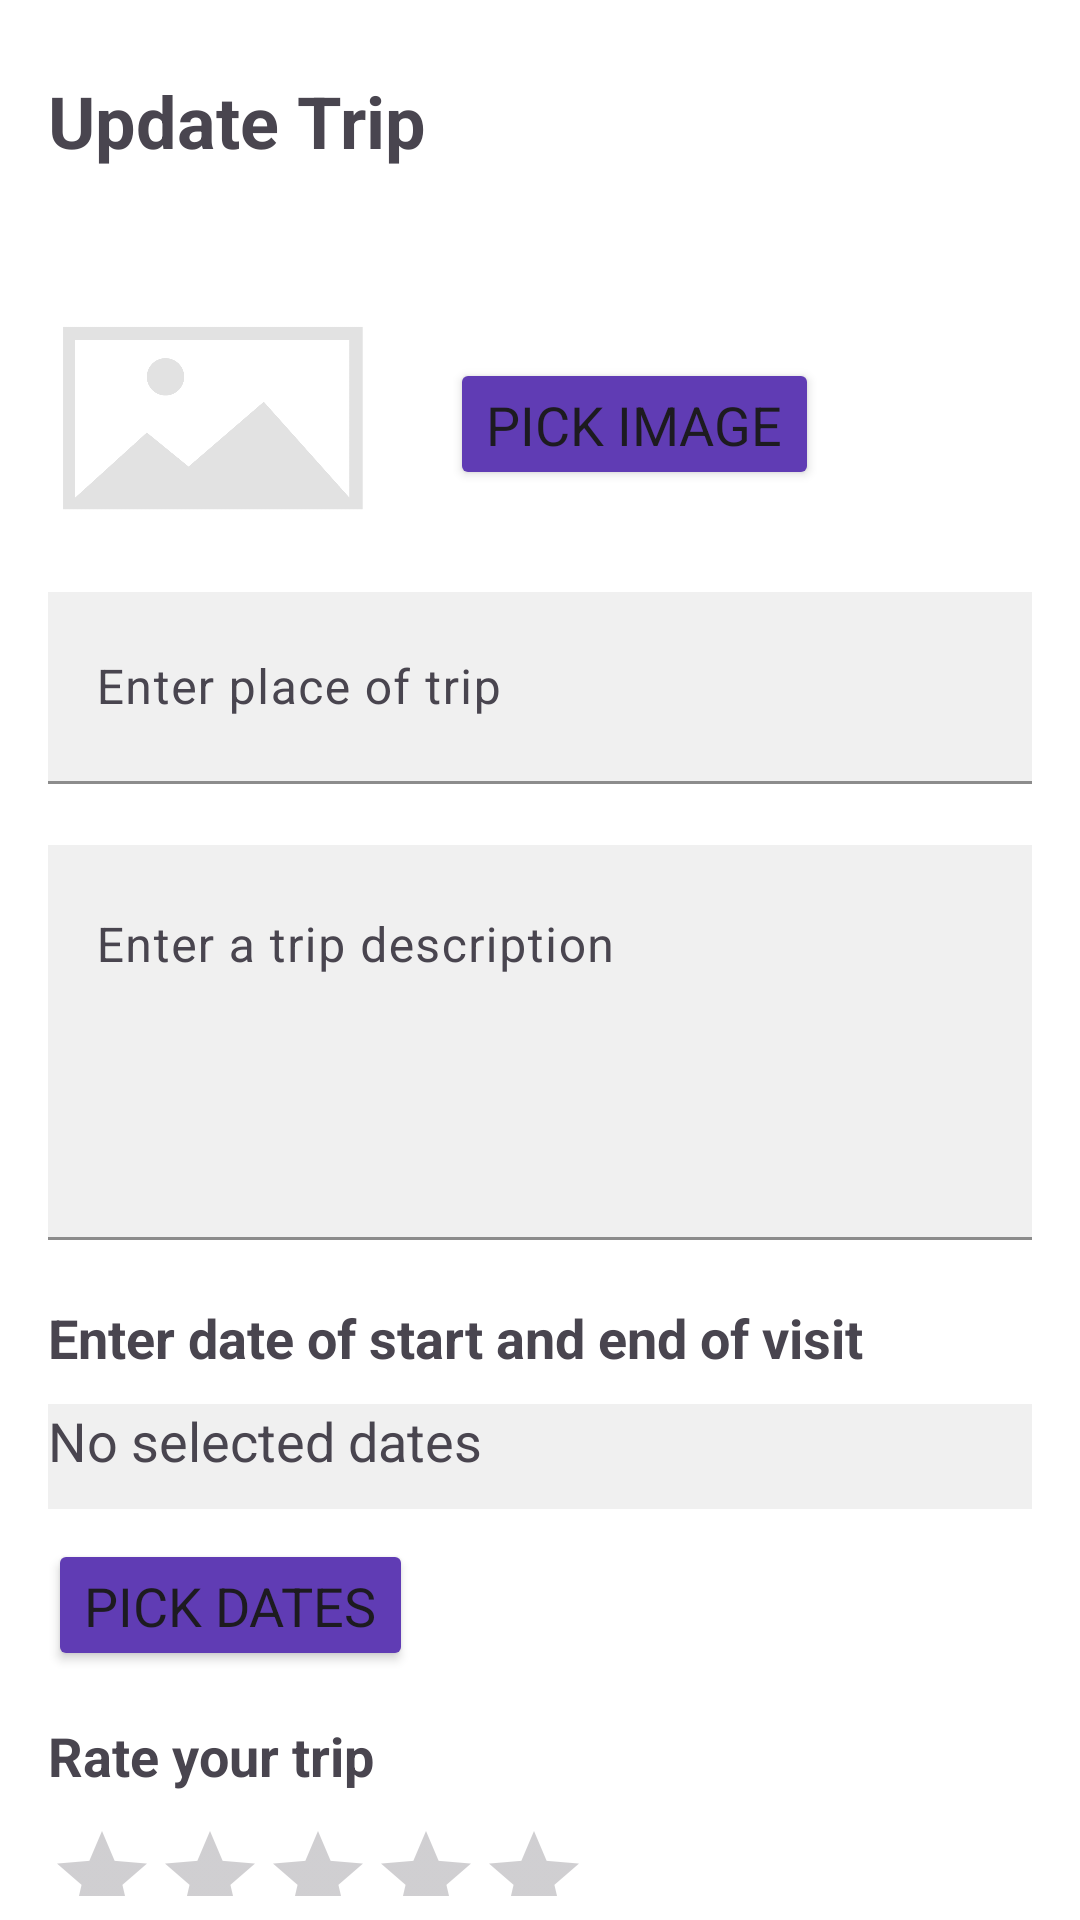

This screen was rendered from an Android layout file. Write that file and the resources it references.
<!-- AndroidManifest.xml: application theme Theme.TravelJournalApp -->
<!-- res/layout/update_task_dialog.xml -->
<?xml version="1.0" encoding="utf-8"?>
<androidx.coordinatorlayout.widget.CoordinatorLayout xmlns:android="http://schemas.android.com/apk/res/android"
    android:layout_width="match_parent"
    android:layout_height="match_parent"
    xmlns:app="http://schemas.android.com/apk/res-auto"
    android:background="@color/white"
    >

    <RelativeLayout
        android:layout_width="match_parent"
        android:layout_height="match_parent"
        >

        <TextView
            android:id="@+id/titleTaskTxt"
            android:layout_width="wrap_content"
            android:layout_height="wrap_content"
            android:layout_marginLeft="16dp"
            android:layout_marginTop="24dp"
            android:layout_marginBottom="24dp"
            android:text="Update Trip"
            android:textSize="24sp"
            android:textStyle="bold" />

        <ImageView
            android:id="@+id/closeImg"
            android:layout_width="40dp"
            android:layout_height="40dp"
            android:layout_alignParentEnd="true"
            android:layout_marginRight="16dp"
            android:layout_marginTop="24dp"
            android:src="@drawable/ic_close" />

        <View
            android:id="@+id/viewHLine"
            android:layout_width="match_parent"
            android:layout_height="3dp"
            android:layout_below="@id/titleTaskTxt" />

        <LinearLayout
            android:layout_width="match_parent"
            android:layout_height="match_parent"
            android:layout_below="@id/viewHLine"
            android:layout_centerHorizontal="true"
            android:layout_marginHorizontal="16dp"
            android:layout_marginVertical="8dp"
            android:orientation="vertical">

            <LinearLayout
                android:layout_width="wrap_content"
                android:layout_height="wrap_content"
                android:layout_centerHorizontal="true"
                android:layout_marginVertical="8dp"
                android:orientation="horizontal">

                <ImageView
                    android:id="@+id/addImg"
                    android:layout_width="110dp"
                    android:layout_height="80dp"
                    android:src="@drawable/default_image"
                    android:layout_marginBottom="10dp"/>

                <Button
                    android:id="@+id/addImgBtn"
                    android:layout_width="wrap_content"
                    android:layout_height="44dp"
                    android:layout_marginTop="20dp"
                    android:layout_marginEnd="16dp"
                    android:layout_marginStart="24dp"
                    android:backgroundTint="@color/blue"
                    android:text="Pick Image"
                    android:textSize="18sp"
                    app:cornerRadius="20dp" />

            </LinearLayout>

            <com.google.android.material.textfield.TextInputLayout
                android:id="@+id/edTaskTitleL"
                style="@style/widget.App.TextInputLayout"
                android:layout_width="match_parent"
                android:layout_height="wrap_content"
                android:hint="Enter place of trip">

                <com.google.android.material.textfield.TextInputEditText
                    android:id="@+id/edTaskTitle"
                    android:layout_width="match_parent"
                    android:layout_height="?actionBarSize"
                    android:background="@color/mainBackgroundColor"
                    android:inputType="text" />

            </com.google.android.material.textfield.TextInputLayout>

            <com.google.android.material.textfield.TextInputLayout
                android:id="@+id/edTaskDescL"
                style="@style/widget.App.TextInputLayout"
                android:layout_width="match_parent"
                android:layout_height="wrap_content"
                android:hint="Enter a trip description">

                <com.google.android.material.textfield.TextInputEditText
                    android:id="@+id/edTaskDesc"
                    android:layout_width="match_parent"
                    android:layout_height="wrap_content"
                    android:background="@color/mainBackgroundColor"
                    android:gravity="top|start"
                    android:inputType="textMultiLine"
                    android:lines="5"
                    android:maxLines="5" />

            </com.google.android.material.textfield.TextInputLayout>

            <TextView
                android:id="@+id/dateTitle"
                android:layout_width="wrap_content"
                android:layout_height="wrap_content"
                android:text="Enter date of start and end of visit"
                android:textSize="18sp"
                android:textStyle="bold" />

            <TextView
                android:id="@+id/dateRangeTxt"
                android:layout_width="match_parent"
                android:layout_height="35dp"
                android:layout_marginTop="10dp"
                android:background="@color/mainBackgroundColor"
                android:text="No selected dates"
                android:textSize="18sp"
                app:layout_constraintBottom_toBottomOf="parent"
                app:layout_constraintEnd_toEndOf="parent"
                app:layout_constraintStart_toStartOf="parent"
                app:layout_constraintTop_toTopOf="parent" />

            <Button
                android:id="@+id/btn_calendar"
                android:layout_width="wrap_content"
                android:layout_height="44dp"
                android:layout_marginTop="10dp"
                android:layout_marginEnd="16dp"
                android:backgroundTint="@color/blue"
                android:text="Pick Dates"
                android:textSize="18sp"
                app:cornerRadius="20dp"
                app:layout_constraintEnd_toEndOf="parent"
                app:layout_constraintStart_toStartOf="parent"
                app:layout_constraintTop_toBottomOf="@+id/dateText" />

            <TextView
                android:id="@+id/ratingTitle"
                android:layout_width="wrap_content"
                android:layout_height="wrap_content"
                android:layout_marginTop="16dp"
                android:layout_marginBottom="10dp"
                android:text="Rate your trip"
                android:textSize="18sp"
                android:textStyle="bold" />

            <RatingBar
                android:id="@+id/ratingBar"
                style="?android:attr/ratingBarStyleIndicator"
                android:layout_width="wrap_content"
                android:layout_height="wrap_content"
                android:isIndicator="false"
                android:progressTint="@color/blue" />

            <Button
                android:id="@+id/updateTaskBtn"
                android:layout_width="wrap_content"
                android:layout_height="?actionBarSize"
                android:layout_gravity="bottom|center"
                android:layout_marginTop="20dp"
                android:backgroundTint="@color/blue"
                android:text="Update Trip"
                android:textSize="20sp" />
        </LinearLayout>

    </RelativeLayout>

</androidx.coordinatorlayout.widget.CoordinatorLayout>
<!-- resources referenced by this layout -->
<resources>
  <color name="blue">#603CB4</color>
  <color name="mainBackgroundColor">#f0f0f0</color>
  <color name="white">#FFFFFFFF</color>
  <!-- drawable default_image: png bitmap (drawable, 13553 bytes) -->
  <style name="widget.App.TextInputLayout" parent="Widget.Material3.TextInputLayout.FilledBox">
          <item name="shapeAppearance">@style/RoundShape</item>
          <item name="hintTextColor">@color/black</item>
          <item name="boxStrokeColor">@color/black</item>
          <item name="endIconMode">clear_text</item>
          <item name="errorIconDrawable">@null</item>
          <item name="errorEnabled">true</item>
          <item name="android:textColor">@color/black</item>
          <item name="android:textCursorDrawable">@color/black</item>
          <item name="startIconTint">@color/black</item>
      </style>
  <style name="Theme.TravelJournalApp" parent="Base.Theme.TravelJournalApp" />
  <style name="RoundShape" parent="ShapeAppearance.Material3.MediumComponent">
          <item name="cornerFamily">rounded</item>
          <item name="cornerSize">30dp</item>
      </style>
  <color name="black">#FF000000</color>
  <style name="Base.Theme.TravelJournalApp" parent="Theme.Material3.Light.NoActionBar">
          
          
  
          <item name="fontFamily">@font/quicksand</item>
          <item name="android:statusBarColor">@color/black</item>
      </style>
</resources>
